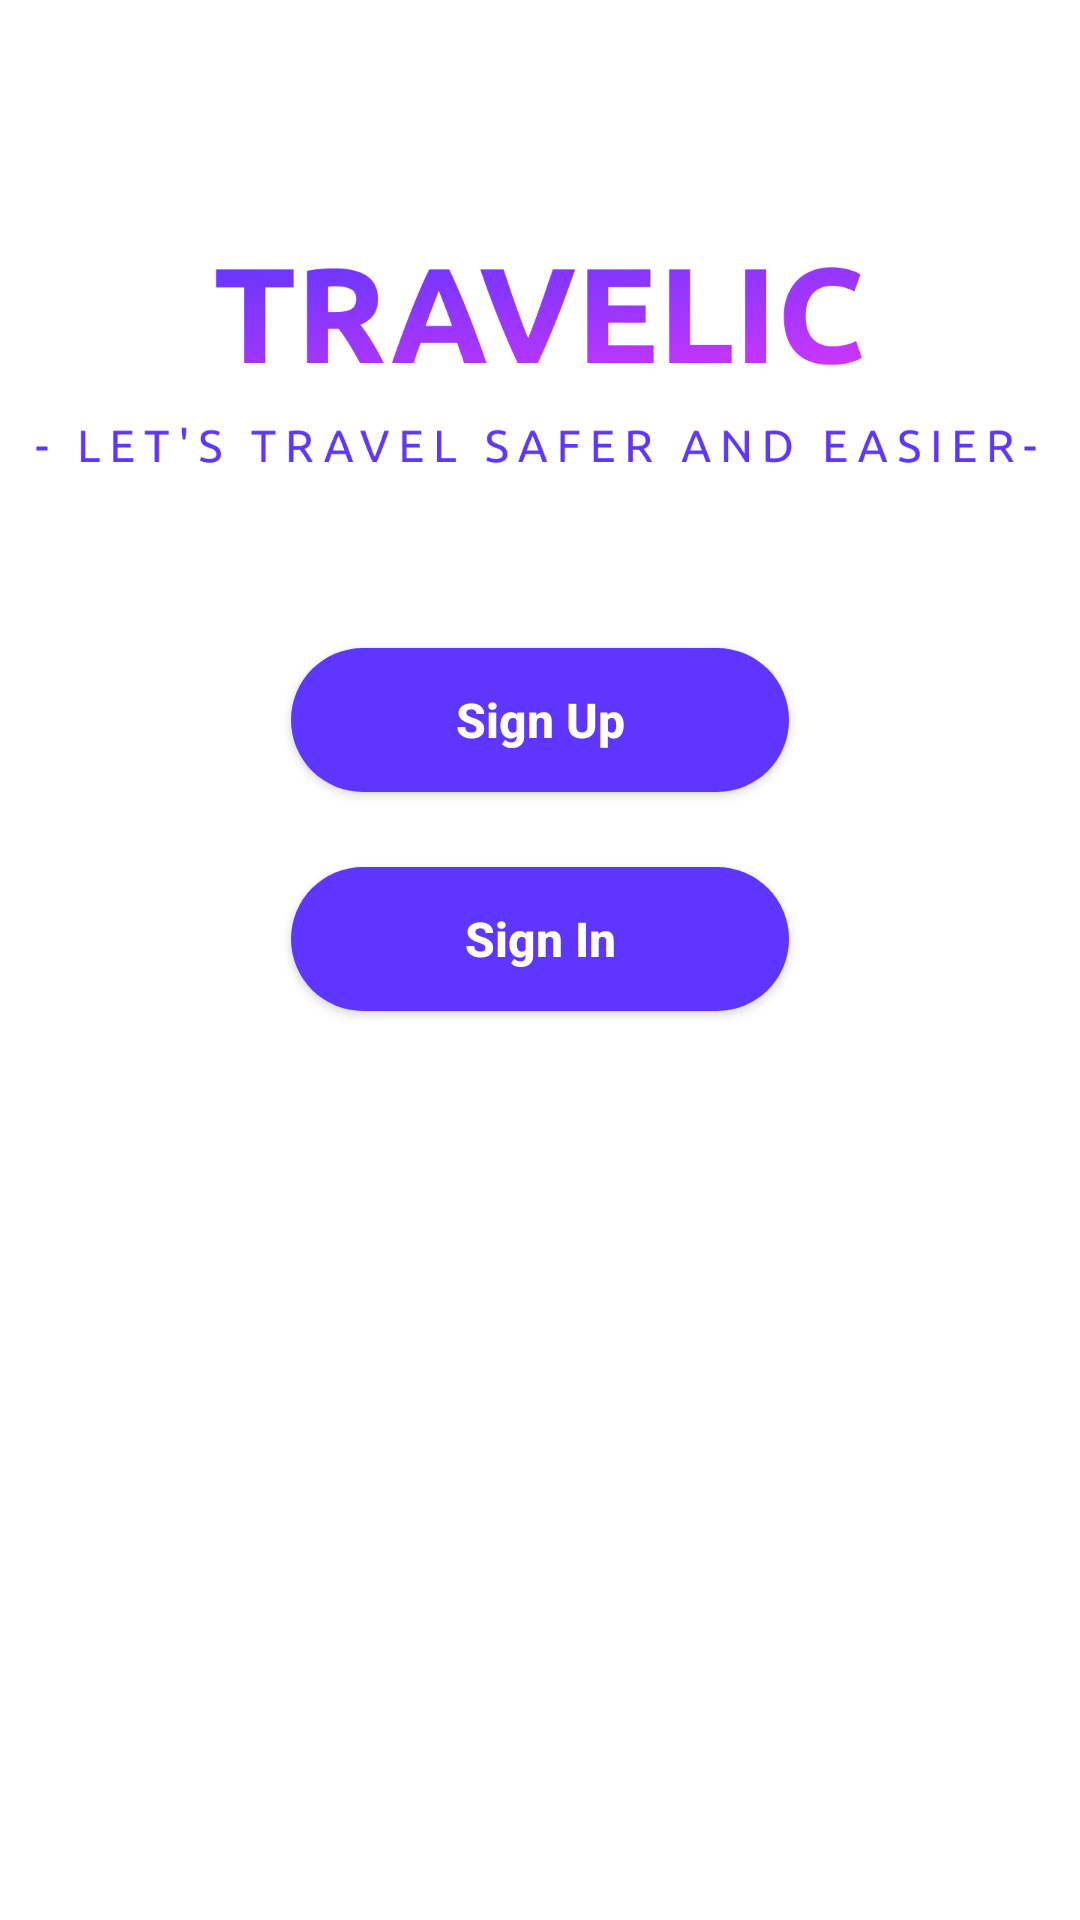

Layout XML and referenced resources for this Android screen:
<!-- AndroidManifest.xml: application theme Theme.HACKJAM2022 -->
<!-- res/layout/activity_on_boarding.xml -->
<?xml version="1.0" encoding="utf-8"?>
<androidx.constraintlayout.widget.ConstraintLayout xmlns:android="http://schemas.android.com/apk/res/android"
    xmlns:app="http://schemas.android.com/apk/res-auto"
    xmlns:tools="http://schemas.android.com/tools"
    android:layout_width="match_parent"
    android:layout_height="match_parent"
    android:background="@drawable/on_boarding_bg"
    tools:context=".OnBoarding">

    <ImageView
        android:id="@+id/iv_logo"
        android:layout_width="337dp"
        android:layout_height="79dp"
        android:src="@drawable/splash"
        android:layout_marginTop="78dp"
        app:layout_constraintEnd_toEndOf="parent"
        app:layout_constraintStart_toStartOf="parent"
        app:layout_constraintTop_toTopOf="parent" />

    <Button
        android:id="@+id/sign_up"
        android:layout_width="match_parent"
        android:layout_height="48dp"
        android:background="@drawable/bg_button"
        app:layout_constraintStart_toStartOf="parent"
        app:layout_constraintEnd_toEndOf="parent"
        app:layout_constraintTop_toBottomOf="@id/iv_logo"
        android:layout_marginHorizontal="97dp"
        android:layout_marginTop="59dp"
        android:text="Sign Up"
        android:textAllCaps="false"
        android:textColor="@color/white"
        android:textSize="16dp"
        android:textStyle="bold" />

    <Button
        android:id="@+id/sign_in"
        android:layout_width="match_parent"
        android:layout_height="48dp"
        android:background="@drawable/bg_button"
        app:layout_constraintStart_toStartOf="parent"
        app:layout_constraintEnd_toEndOf="parent"
        app:layout_constraintTop_toBottomOf="@id/sign_up"
        android:layout_marginHorizontal="97dp"
        android:layout_marginTop="25dp"
        android:text="Sign In"
        android:textAllCaps="false"
        android:textColor="@color/white"
        android:textSize="16dp"
        android:textStyle="bold" />

</androidx.constraintlayout.widget.ConstraintLayout>
<!-- resources referenced by this layout -->
<resources>
  <color name="white">#FFFFFFFF</color>
  <!-- drawable bg_button (drawable) -->
  <?xml version="1.0" encoding="utf-8"?>
  <shape xmlns:android="http://schemas.android.com/apk/res/android">
      <solid
          android:color="@color/primary1"/>
      <corners
          android:radius="24dp"/>
  </shape>
  <!-- drawable splash: png bitmap (drawable, 76084 bytes) -->
  <style name="Theme.HACKJAM2022" parent="Theme.MaterialComponents.DayNight.DarkActionBar">
          
          <item name="colorPrimary">@color/purple_500</item>
          <item name="colorPrimaryVariant">@color/purple_700</item>
          <item name="colorOnPrimary">@color/white</item>
          
          <item name="colorSecondary">@color/teal_200</item>
          <item name="colorSecondaryVariant">@color/teal_700</item>
          <item name="colorOnSecondary">@color/black</item>
          
          <item name="android:statusBarColor">?attr/colorPrimaryVariant</item>
          
      </style>
  <color name="primary1">#5E36FF</color>
  <color name="black">#FF000000</color>
  <!-- not gathered from this repository: default colours our renderer supplied (Android Studio template values) -->
  <color name="purple_500">#FF6200EE</color>
  <color name="purple_700">#FF3700B3</color>
  <color name="teal_200">#FF03DAC5</color>
  <color name="teal_700">#FF018786</color>
</resources>
